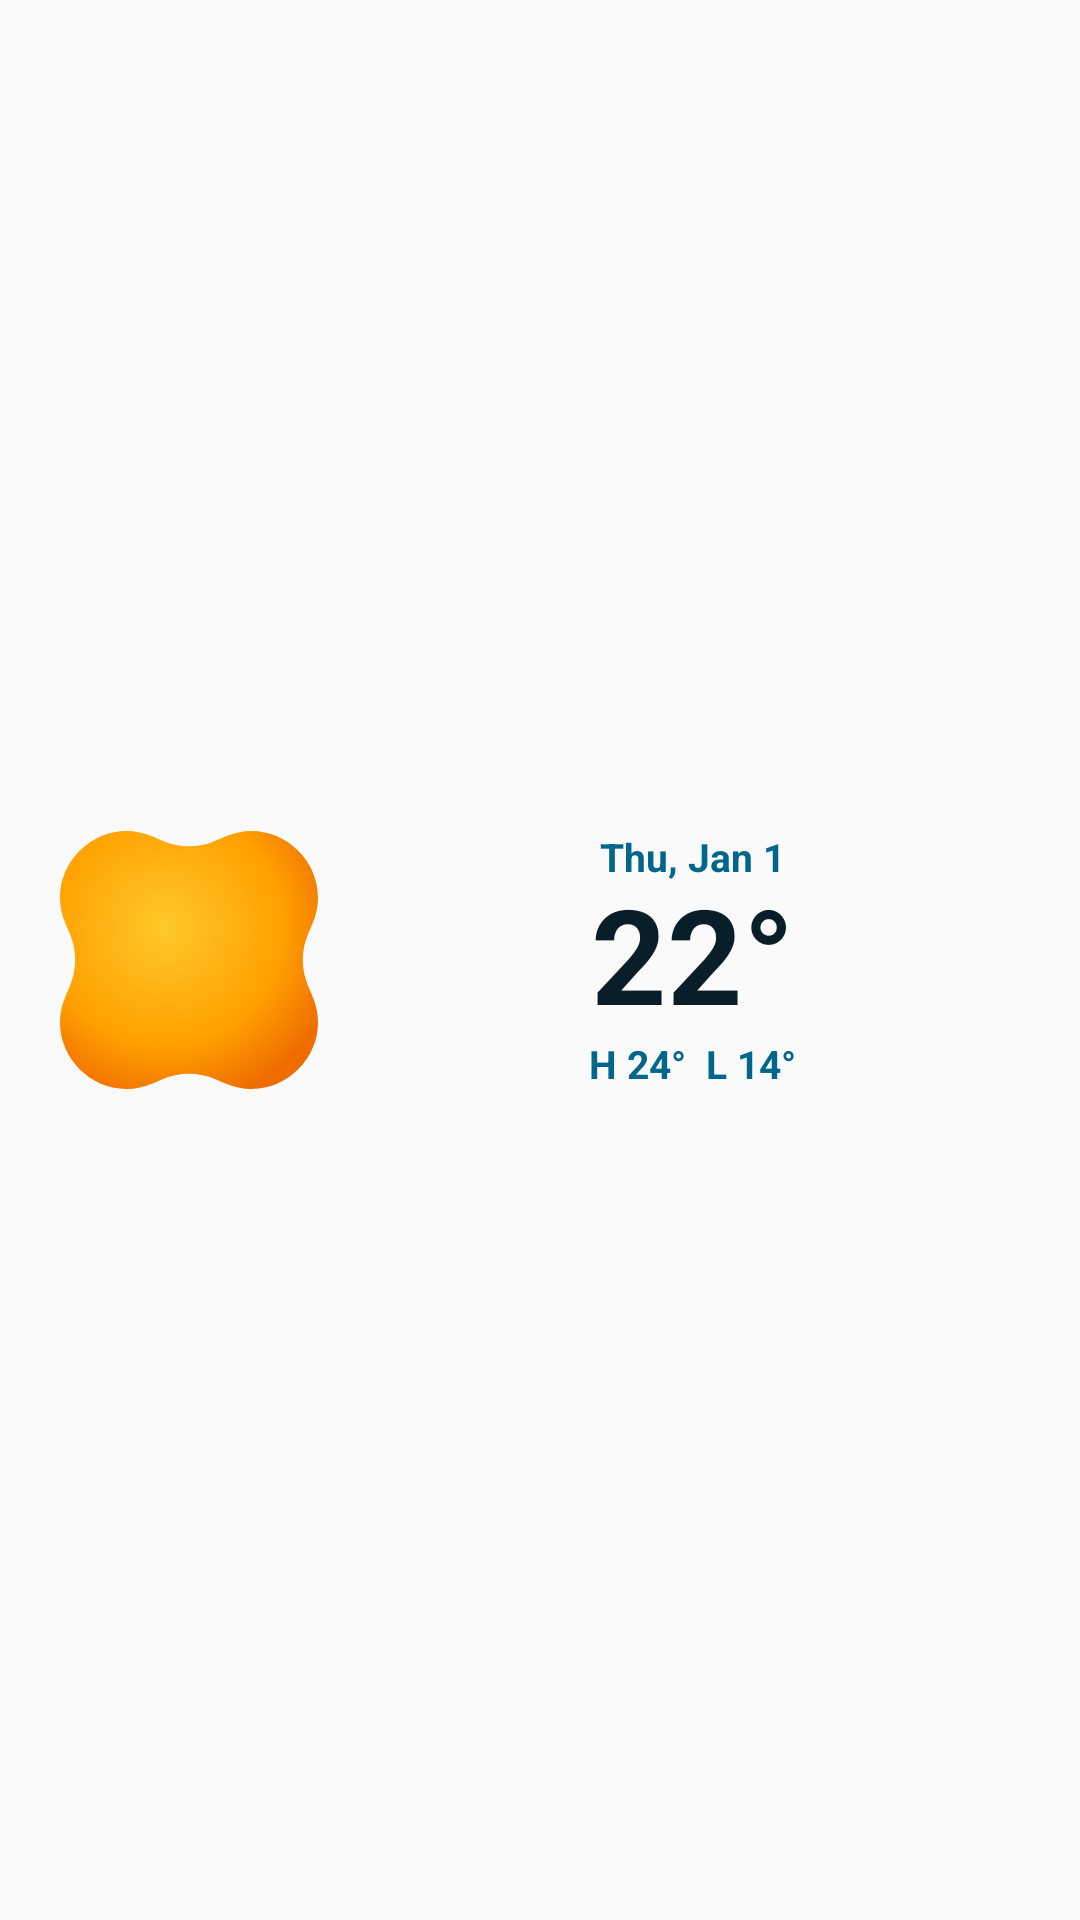

Write the Android layout XML for this screen, with the resource values it uses.
<!-- AndroidManifest.xml: application theme Theme.MaterialWidgets -->
<!-- res/layout/widget_preview_weather_pill.xml -->
<?xml version="1.0" encoding="utf-8"?>
<LinearLayout xmlns:android="http://schemas.android.com/apk/res/android"
    android:layout_width="match_parent"
    android:layout_height="match_parent"
    android:background="@drawable/bg_widget_pill"
    android:backgroundTint="@color/widget_preview_secondary_container"
    android:gravity="center_vertical"
    android:orientation="horizontal"
    android:paddingHorizontal="20dp"
    android:paddingVertical="14dp">

    <ImageView
        android:layout_width="86dp"
        android:layout_height="86dp"
        android:contentDescription="@null"
        android:src="@drawable/ic_weather_sun_scalloped" />

    <LinearLayout
        android:layout_width="0dp"
        android:layout_height="wrap_content"
        android:layout_marginStart="16dp"
        android:layout_weight="1"
        android:gravity="center"
        android:orientation="vertical">

        <TextClock
            android:layout_width="wrap_content"
            android:layout_height="wrap_content"
            android:format12Hour="EEE, MMM d"
            android:format24Hour="EEE, MMM d"
            android:textColor="@color/widget_preview_primary"
            android:textSize="13sp"
            android:textStyle="bold" />

        <TextView
            android:layout_width="wrap_content"
            android:layout_height="wrap_content"
            android:includeFontPadding="false"
            android:text="22°"
            android:textColor="@color/widget_preview_on_secondary_container"
            android:textSize="44sp"
            android:textStyle="bold" />

        <TextView
            android:layout_width="wrap_content"
            android:layout_height="wrap_content"
            android:text="H 24°  L 14°"
            android:textColor="@color/widget_preview_primary"
            android:textSize="13sp"
            android:textStyle="bold" />
    </LinearLayout>
</LinearLayout>
<!-- resources referenced by this layout -->
<resources>
  <color name="widget_preview_on_secondary_container">#FF344D5C</color>
  <color name="widget_preview_primary">#FF00506E</color>
  <color name="widget_preview_secondary_container">#FFCFEAFD</color>
  <!-- drawable ic_weather_sun_scalloped (drawable) -->
  <?xml version="1.0" encoding="utf-8"?>
  <vector xmlns:android="http://schemas.android.com/apk/res/android"
      xmlns:aapt="http://schemas.android.com/aapt"
      android:width="182dp"
      android:height="182dp"
      android:viewportWidth="182"
      android:viewportHeight="182">
      <path
          android:pathData="M4.035,65.826C-12.944,26.733 26.733,-12.944 65.826,4.035L72.289,6.842C84.225,12.025 97.775,12.025 109.711,6.842L116.174,4.035C155.267,-12.944 194.944,26.733 177.965,65.826L175.158,72.289C169.975,84.225 169.975,97.775 175.158,109.711L177.965,116.174C194.944,155.267 155.267,194.944 116.174,177.965L109.711,175.158C97.775,169.975 84.225,169.975 72.289,175.158L65.826,177.965C26.733,194.944 -12.944,155.267 4.035,116.174L6.842,109.711C12.025,97.775 12.025,84.225 6.842,72.289L4.035,65.826Z">
          <aapt:attr name="android:fillColor">
              <gradient
                  android:centerX="74"
                  android:centerY="68"
                  android:gradientRadius="128"
                  android:type="radial">
                  <item
                      android:color="#FFFFC928"
                      android:offset="0.0" />
                  <item
                      android:color="#FFFFA000"
                      android:offset="0.65" />
                  <item
                      android:color="#FFEF6C00"
                      android:offset="1.0" />
              </gradient>
          </aapt:attr>
      </path>
  </vector>
  <style name="Theme.MaterialWidgets" parent="android:Theme.Material.Light.NoActionBar" />
</resources>
